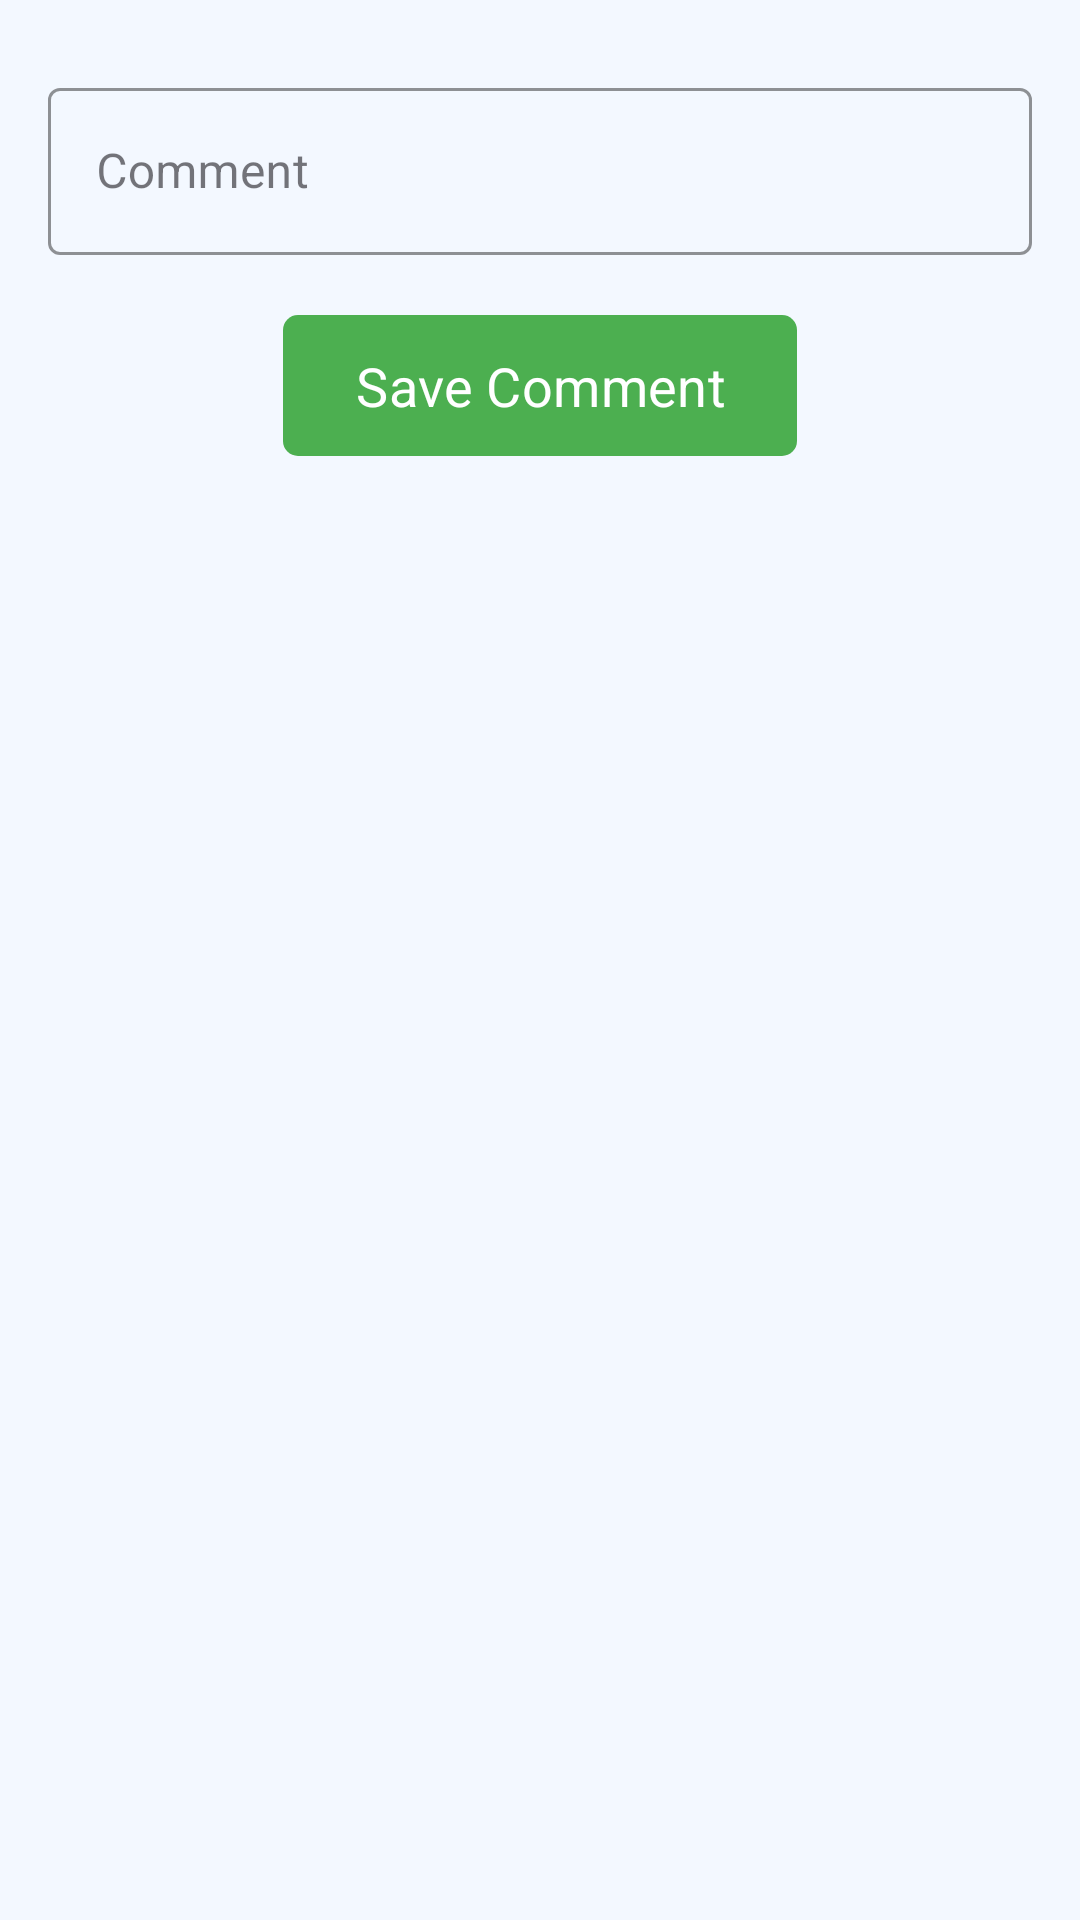

Here is an Android app screen rendered from its layout file. Give the layout XML and the strings, colors and styles it references.
<!-- AndroidManifest.xml: application theme Theme.SGMAndroid -->
<!-- res/layout/activity_add_comment.xml -->
<?xml version="1.0" encoding="utf-8"?>
<androidx.constraintlayout.widget.ConstraintLayout xmlns:android="http://schemas.android.com/apk/res/android"
    xmlns:app="http://schemas.android.com/apk/res-auto"
    xmlns:tools="http://schemas.android.com/tools"
    android:id="@+id/main"
    android:layout_width="match_parent"
    android:layout_height="match_parent"
    android:background="#F3F8FF"
    tools:context=".AddCommentActivity">

    <com.google.android.material.textfield.TextInputLayout
        android:id="@+id/EmailTextField"
        style="@style/Widget.MaterialComponents.TextInputLayout.OutlinedBox"
        android:layout_width="match_parent"
        android:layout_height="wrap_content"
        android:layout_marginStart="16dp"
        android:layout_marginTop="24dp"
        android:layout_marginEnd="16dp"
        android:hint="Comment"
        app:boxStrokeColor="@color/black"
        app:layout_constraintEnd_toEndOf="parent"
        app:layout_constraintStart_toStartOf="parent"
        app:layout_constraintTop_toTopOf="parent">

        <com.google.android.material.textfield.TextInputEditText
            android:id="@+id/editTextInput"
            android:layout_width="match_parent"
            android:layout_height="wrap_content" />

    </com.google.android.material.textfield.TextInputLayout>

    <com.google.android.material.button.MaterialButton
        android:id="@+id/buttonSave"
        android:layout_width="wrap_content"
        android:layout_height="wrap_content"
        android:layout_marginTop="16dp"
        android:height="55dp"
        android:text="Save Comment"
        android:textSize="18sp"
        app:backgroundTint="#4CAF50"
        app:cornerRadius="5dp"
        app:layout_constraintEnd_toEndOf="parent"
        app:layout_constraintStart_toStartOf="parent"
        app:layout_constraintTop_toBottomOf="@+id/EmailTextField"
        tools:ignore="VisualLintButtonSize" />
















</androidx.constraintlayout.widget.ConstraintLayout>
<!-- resources referenced by this layout -->
<resources>
  <color name="black">#000000</color>
  <style name="Theme.SGMAndroid" parent="Theme.Material3.Light">
          
          <item name="colorPrimary">@color/glitter_lake</item>
          <item name="colorPrimaryVariant">@color/hello_summer</item>
          <item name="colorOnPrimary">@color/white</item>
          <item name="fontFamily">@font/manroperegular</item>
          
          <item name="colorSecondary">@color/mint_morning</item>
          <item name="colorSecondaryVariant">@color/green_lapis</item>
          <item name="colorOnSecondary">@color/black</item>
          
          <item name="android:statusBarColor">?attr/colorPrimaryVariant</item>
          
          <item name="bottomNavigationStyle">@style/Widget.App.BottomNavigationView</item>
      </style>
  <color name="glitter_lake">#47B4FF</color>
  <color name="hello_summer">#47B4FF</color>
  <color name="white">#FFFFFF</color>
  <color name="mint_morning">#03DAC5</color>
  <color name="green_lapis">#018786</color>
  <style name="Widget.App.BottomNavigationView" parent="Widget.Material3.BottomNavigationView">
          <item name="materialThemeOverlay">@style/ThemeOverlay.App.BottomNavigationView</item>
      </style>
  <style name="ThemeOverlay.App.BottomNavigationView" parent="">
          <item name="colorSurface">@color/white</item>
          <item name="colorOnSurfaceVariant">@color/black</item>
      </style>
</resources>
